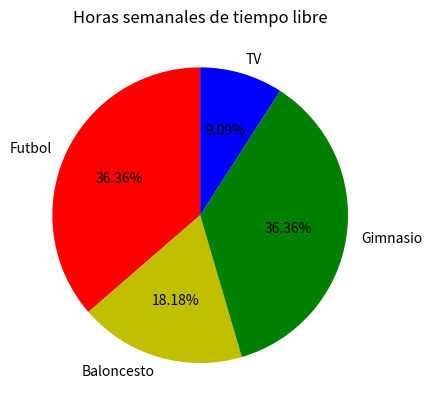

Source code (Python):
import pandas as pd 
import matplotlib.pyplot as plt
import numpy as np
from mpl_toolkits import mplot3d

# Creamos un dataframe que usaremos para realizar los gráficos
df = pd.DataFrame({"x": [1,32,4,23,40,2,2,27,6,18,49,67,46,7,
                         20,24,35,33,40,80,26,85,77,11,92,24],
                   "y": [31,10,85,25,4,83,32,43,66,18,93,6,42,
                         27,21,42,53,32,85,32,42,58,67,17,4,5]})

# HISTOGRAMAS:

def histograma(df):
    plt.hist(df.y)
    plt.grid(True)
    plt.xlabel("Edad")
    plt.ylabel("Frecuencia")
    plt.title("Mi primer Histograma")
    plt.show()

# histograma(df)

def histograma_2(df):
    plt.hist(df.y, bins=10, color="green",
             histtype="bar", rwidth=0.25)
    plt.grid(True)
    plt.xlabel("Edad")
    plt.ylabel("Frecuencia")
    plt.title("Mi primer Histograma")
    plt.show()

# histograma_2(df)

# SCATTER PLOT - nubes de puntos -

def scatterPlot(df):
    plt.scatter(df.x, df.y, label="años", marker="+", s=200)
    plt.grid(True)
    plt.xlabel("eje X")
    plt.ylabel("Eje y")
    plt.title("nube de puntos")
    plt.legend()
    plt.show()

# scatterPlot(df)

# PIE CHART - graficos circulares -

df_2 = pd.DataFrame({"x": [4, 2, 4, 1],
                     "y":["Futbol", 'Baloncesto', 'Gimnasio', 'TV']})

def pieChart(df_2):
    plt.title("Horas semanales de tiempo libre")
    plt.pie(df_2.x, labels=df_2.y, colors=["r", "y", "g", "b"],
            startangle=90, radius=1.0, autopct="%1.2f%%")
    plt.show()

pieChart(df_2)

# GRAFICO 3D

x = [1, 2, 3, 4, 5, 6, 7, 8, 9, 10]
y = [4, 4, 4, 2, 4, 5, 2, 3, 5, 6]
z = [3, 3, 3, 3, 5, 5, 2, 4, 7, 8]

def grafico_3d(x, y, z):
    ax = plt.axes(projection="3d")
    ax.scatter3D(x, y, z, marker="o", s=100)
    plt.show()

# grafico_3d(x, y, z)

